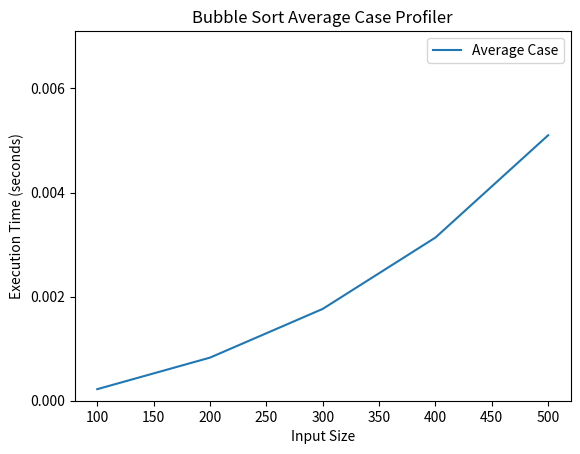

Reproduce this figure in Python.
import time
import copy
import random
import matplotlib.pyplot as plt
    
def bubble_sort(arr):
    n = len(arr)
    for i in range(n):
        swapped = False
        for j in range(0, n-i-1):
            if arr[j] > arr[j+1]:
                arr[j], arr[j+1] = arr[j+1], arr[j]
                swapped = True
        if not swapped:
            break
    
    
def profile_best_case(input_sizes):
    execution_times = []
    for size in input_sizes:
        test_data = [random.randint(1, 1000) for _ in range(size)]
        start_time = time.perf_counter()
        bubble_sort(copy.deepcopy(test_data))
        end_time = time.perf_counter()
        execution_time = end_time - start_time
        execution_times.append(execution_time)
    return execution_times
    
    
def plot_best_case(input_sizes, execution_times):
     plt.plot(input_sizes, execution_times, label='Average Case')
     plt.xlabel('Input Size')
     plt.ylabel('Execution Time (seconds)')
     plt.legend()
     plt.title('Bubble Sort Average Case Profiler')

     # Set y-axis limits and ticks
     plt.ylim(0.000, max(execution_times) + 0.002)
     y_ticks = [0.000 + 0.002 * i for i in range(int((max(execution_times) + 0.002) / 0.002) + 1)]
     plt.yticks(y_ticks)

     plt.show()

def main():
    input_sizes = [100, 200, 300, 400, 500]
    best_case_times = profile_best_case(input_sizes)
    plot_best_case(input_sizes, best_case_times)

if __name__ == '__main__':
    main()
